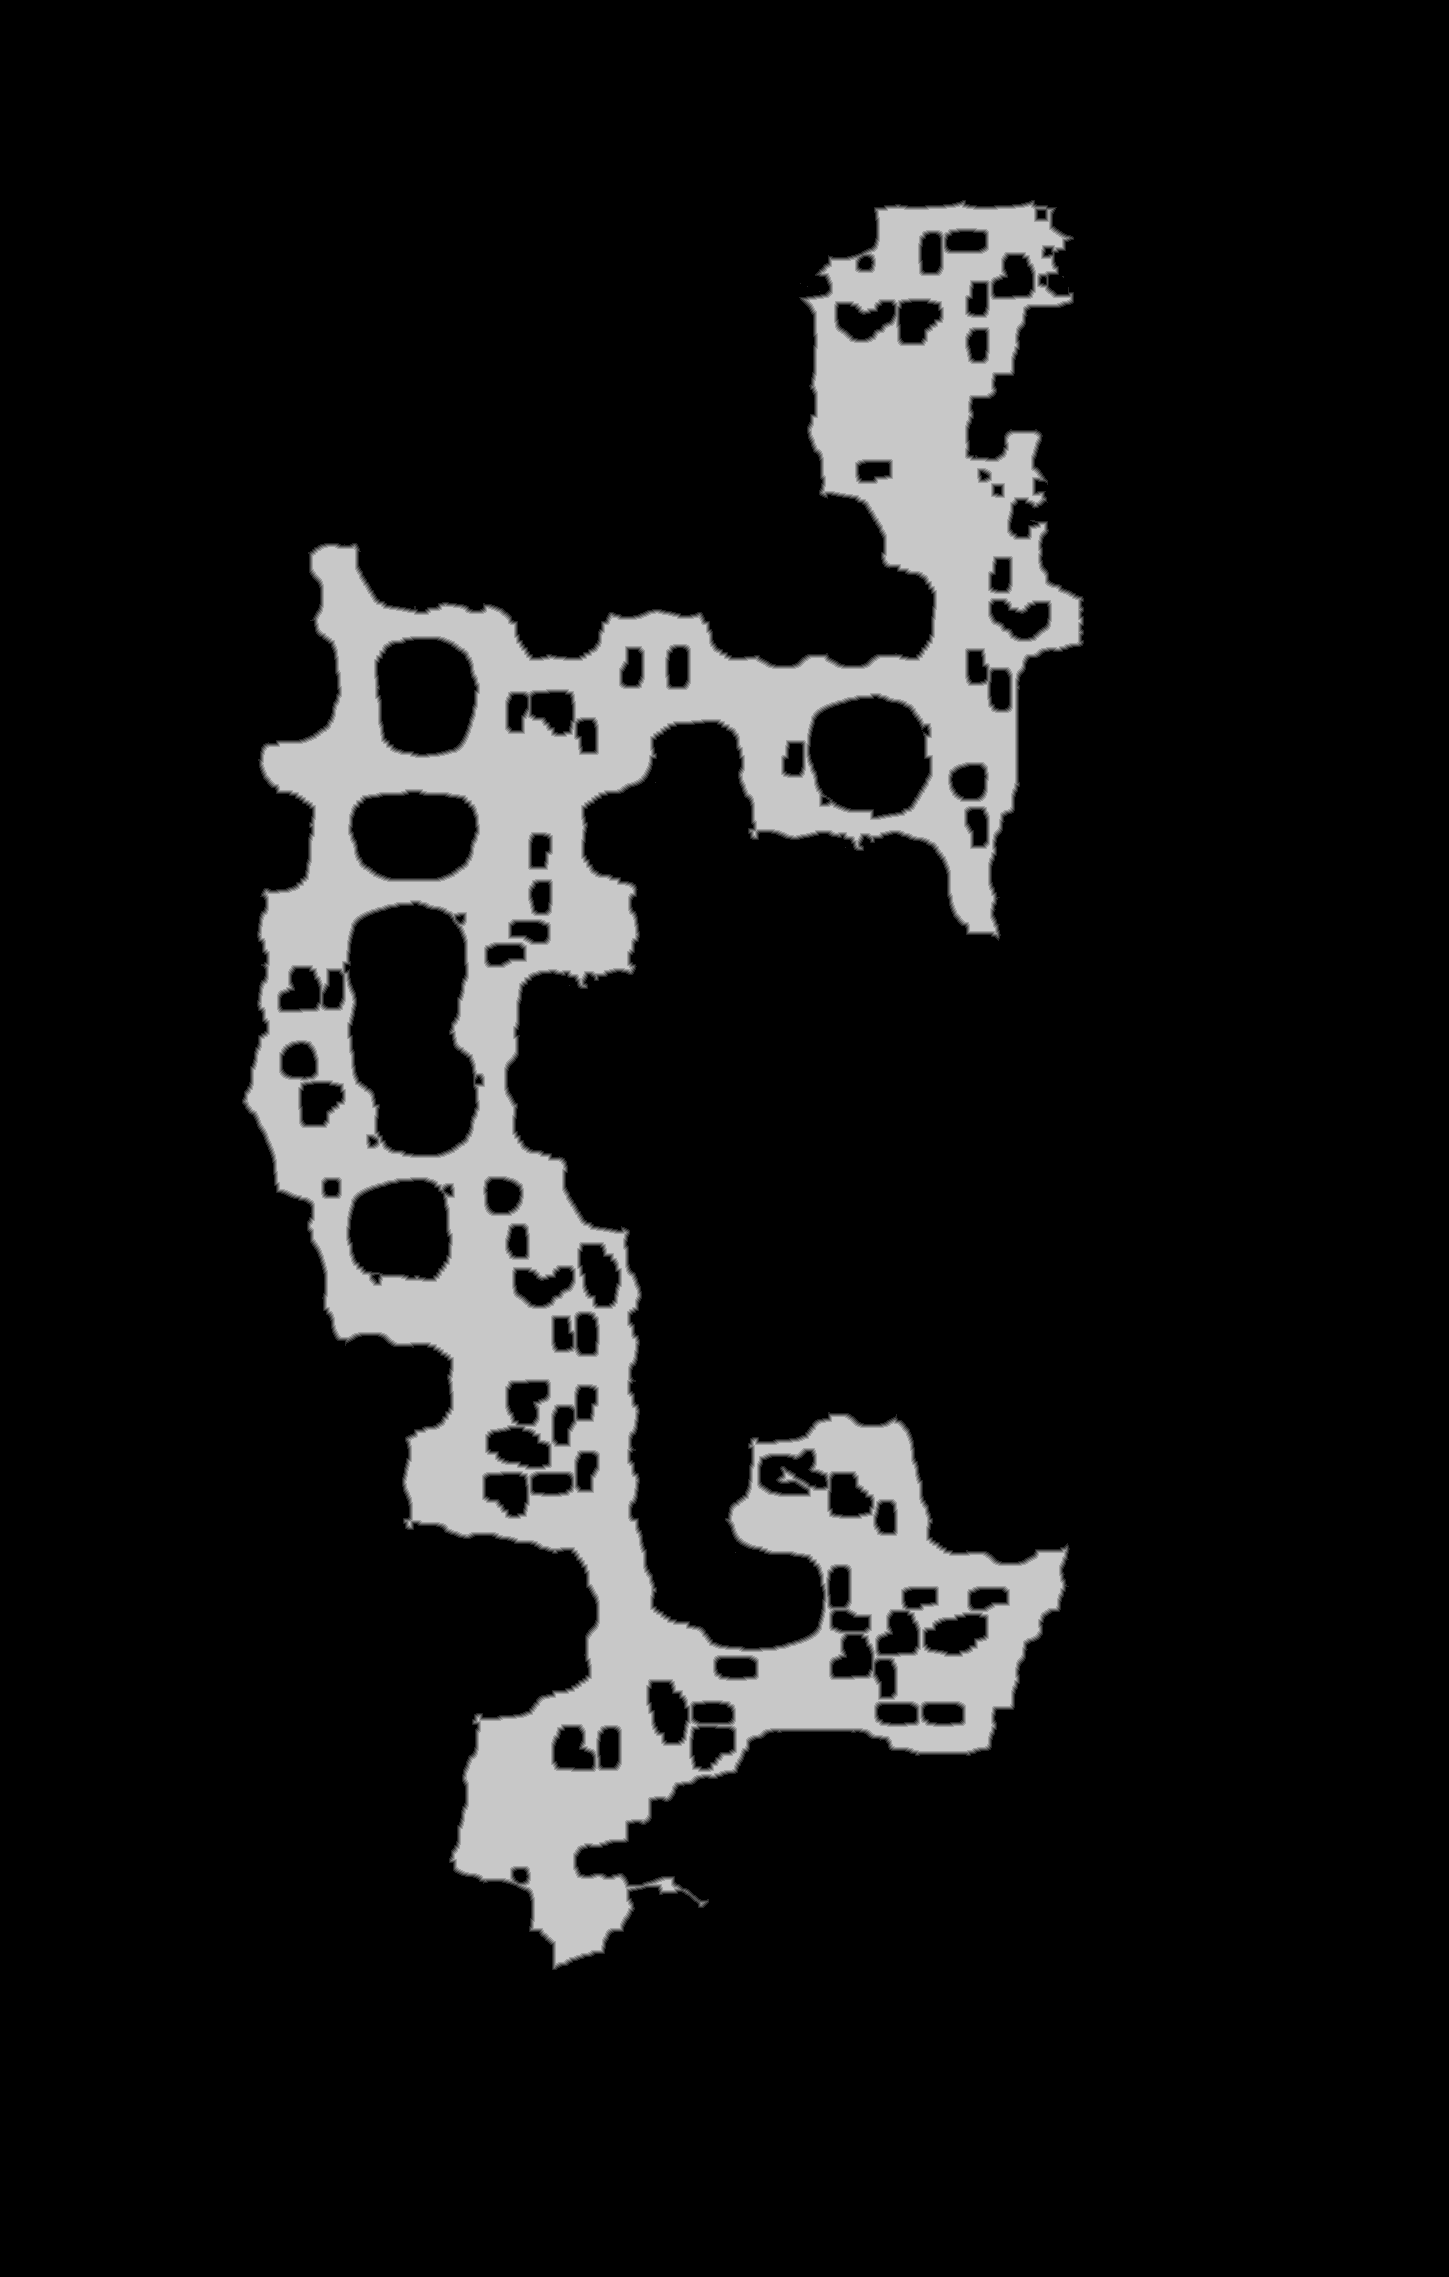

Data behind this chart, as committed beside it:
base	0x343b3490000
origin	0x20010
stride	725
width	1449
height	2277
nibble	0	2856199
nibble	1	21731
nibble	2	22125
nibble	3	22331
nibble	4	21978
nibble	5	355009
